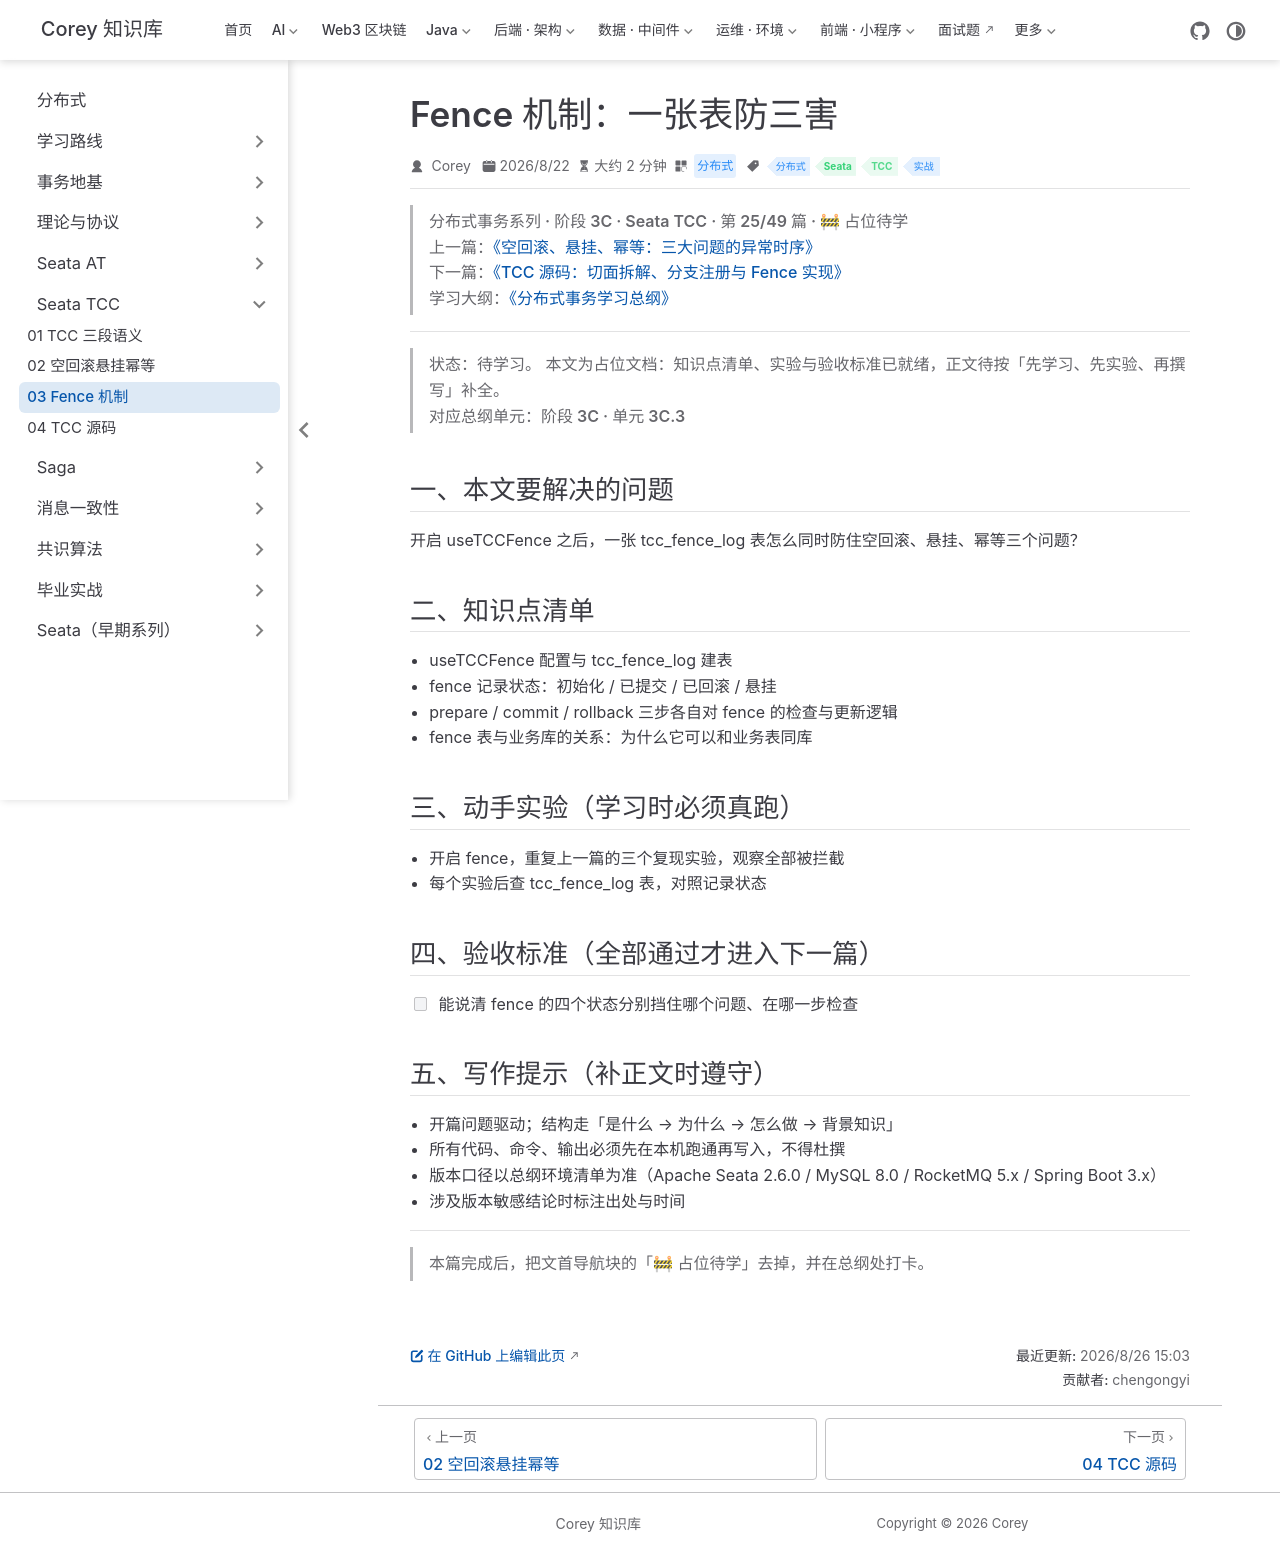

repository: code-corey/code-corey.github.io · page: 分布式/seata-tcc/seata-tcc-03-fence.html · generator: jekyll

---
title: "Fence 机制：一张表防三害"
sidebarGroup: "Seata TCC"
shortTitle: "03 Fence 机制"
order: 3
date: 2026-08-22
category: "分布式"
tag:
  - "分布式"
  - "Seata"
  - "TCC"
  - "实战"
description: "【占位待学】Fence 机制：一张表防三害——对应总纲阶段 3C · 单元 3C.3。学完本篇应能：能说清 fence 的四个状态分别挡住哪个问题、在哪一步检查"
---

> **分布式事务系列 · 阶段 3C · Seata TCC · 第 25/49 篇 · 🚧 占位待学**
> 上一篇：[《空回滚、悬挂、幂等：三大问题的异常时序》](/分布式/seata-tcc/seata-tcc-02-three-issues)
> 下一篇：[《TCC 源码：切面拆解、分支注册与 Fence 实现》](/分布式/seata-tcc/seata-tcc-04-source)
> 学习大纲：[《分布式事务学习总纲》](/分布式/roadmap/distributed-tx-roadmap)

---

> **状态：待学习。** 本文为占位文档：知识点清单、实验与验收标准已就绪，正文待按「先学习、先实验、再撰写」补全。
> 对应总纲单元：**阶段 3C · 单元 3C.3**

## 一、本文要解决的问题

开启 useTCCFence 之后，一张 tcc_fence_log 表怎么同时防住空回滚、悬挂、幂等三个问题？

## 二、知识点清单

- useTCCFence 配置与 tcc_fence_log 建表
- fence 记录状态：初始化 / 已提交 / 已回滚 / 悬挂
- prepare / commit / rollback 三步各自对 fence 的检查与更新逻辑
- fence 表与业务库的关系：为什么它可以和业务表同库

## 三、动手实验（学习时必须真跑）

- 开启 fence，重复上一篇的三个复现实验，观察全部被拦截
- 每个实验后查 tcc_fence_log 表，对照记录状态

## 四、验收标准（全部通过才进入下一篇）

- [ ] 能说清 fence 的四个状态分别挡住哪个问题、在哪一步检查

## 五、写作提示（补正文时遵守）

- 开篇问题驱动；结构走「是什么 → 为什么 → 怎么做 → 背景知识」
- 所有代码、命令、输出必须先在本机跑通再写入，不得杜撰
- 版本口径以总纲环境清单为准（Apache Seata 2.6.0 / MySQL 8.0 / RocketMQ 5.x / Spring Boot 3.x）
- 涉及版本敏感结论时标注出处与时间

---

> 本篇完成后，把文首导航块的「🚧 占位待学」去掉，并在总纲处打卡。
